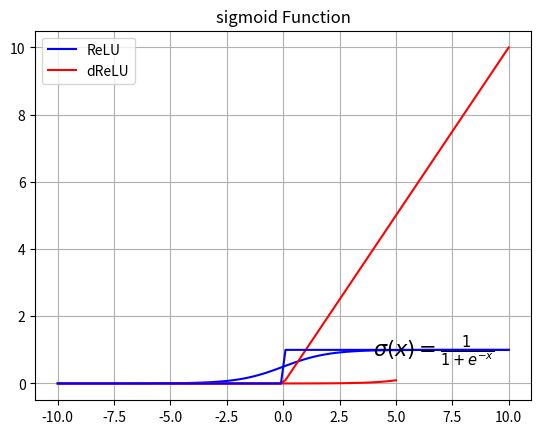

Source code (Python):
import numpy as np
import matplotlib.pyplot as plt

#Sigmoid
#sigmpid=lambda x:1/(1+np.exp(-x))
def sigmoid(x):
    return(1/(1+np.exp(-x)))
##sigmoid 維分
#def sigmoid(x):
#    return(x*(1-x))

#linespace generate an array from start and stop value
#with requested number of elements.Example 10 elements or 100 elements
x=np.linspace(-10,10,100)
#prepare the plot,associate the color r(ed) or b(lue) and the label
plt.plot(x,sigmoid(x),'b',label='linspace(-10~10,10)')
plt.grid()
plt.title('sigmoid Function')
plt.text(4,0.8,r'$\sigma(x)=\frac{1}{1+e^{-x}}$', fontsize=15)
plt.show()

#softmax
def softmax(x):
    return np.exp(x)/float(sum(np.exp(x)))
#x=np.arange(0,1,0.01)
x=np.linspace(-5,5,100)
#列印所有Softmax 值並輸出成一陣列
print(softmax(x))
plt.plot(x, softmax(x), 'r')
plt.show()


#Relu 
#Rectified Linear Unit  (0 if x<0, or x)
def ReLU(x):
    return abs(x)*(x>0)
def dReLU(x):
    return (1*(x>0))
#linespace generate an array from start and stop value
#with requested number of elements
x=np.linspace(-10,10,100)
plt.plot(x,ReLU(x),'r')
plt.plot(x,dReLU(x),'b')
plt.legend(['ReLU','dReLU'],loc='best')
plt.show()